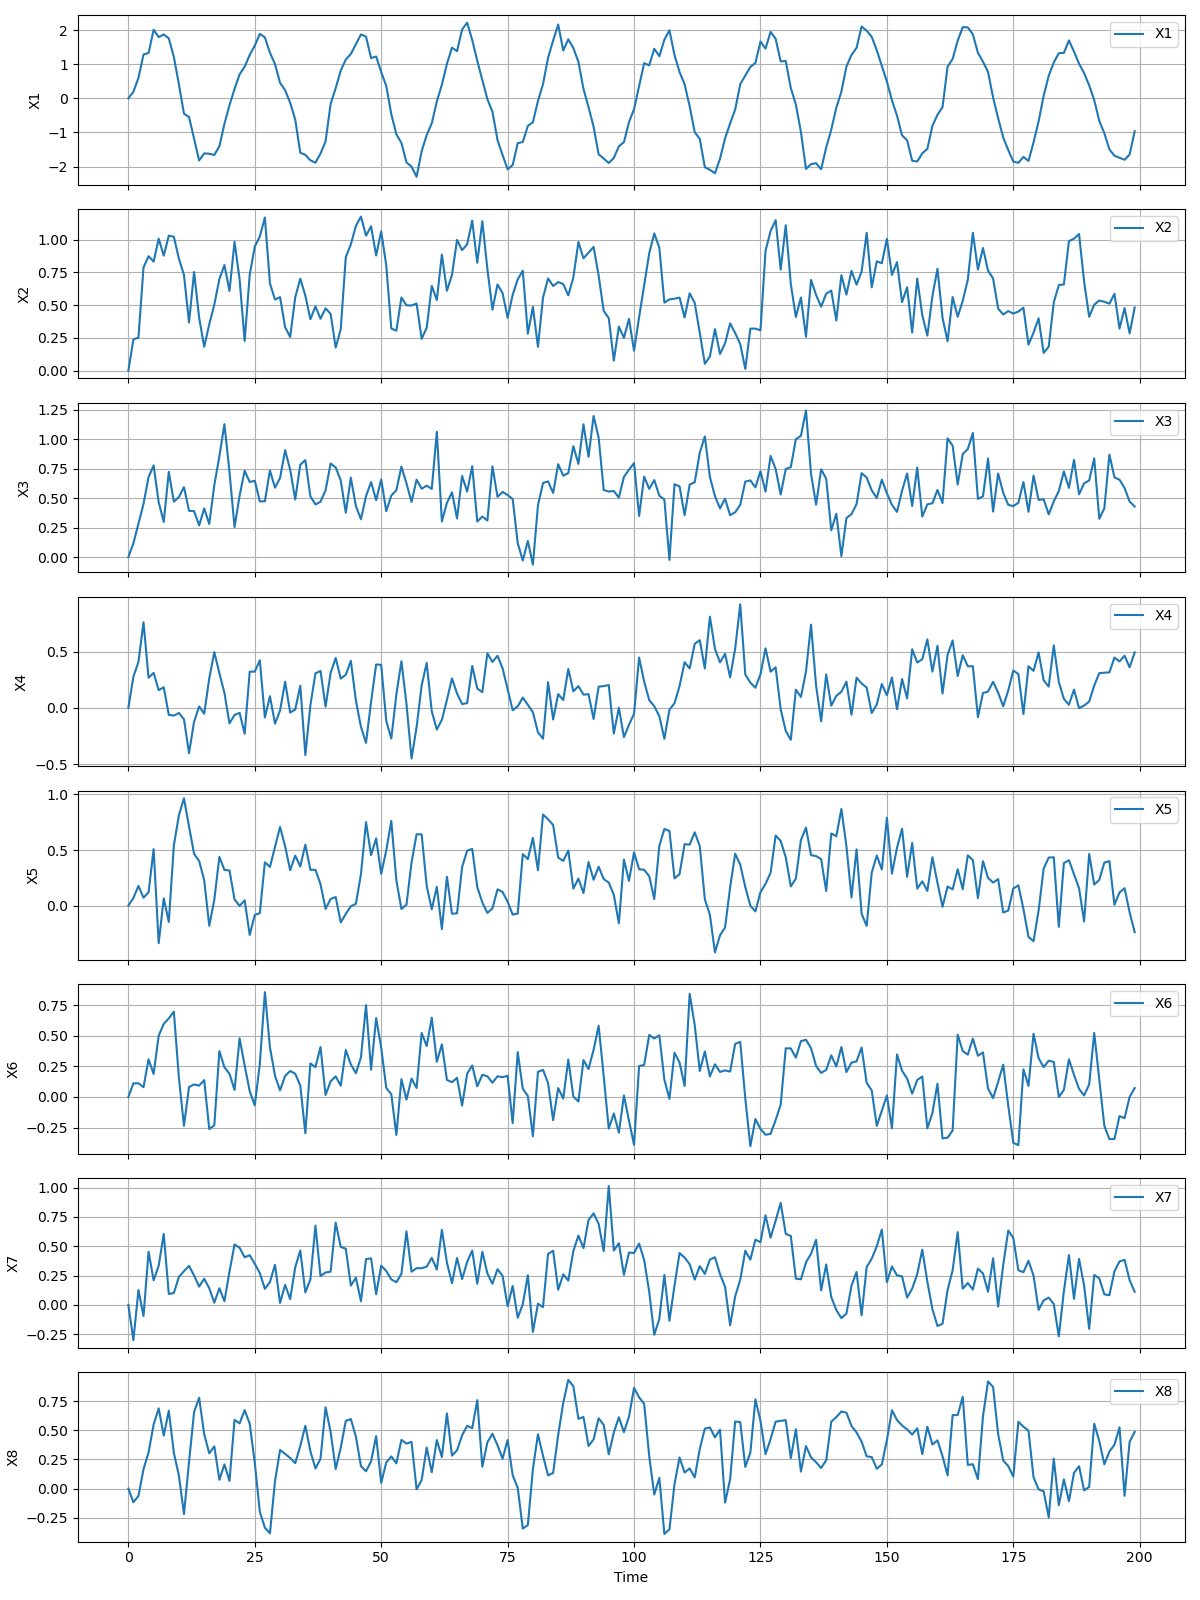

Data behind this chart, as committed beside it:
X1, X2, X3, X4, X5, X6, X7, X8
0.0, 0.0, 0.0, 0.0, 0.0, 0.0, 0.0, 0.0
0.1909, 0.239, 0.117, 0.2766, 0.06882, 0.1111, -0.3016, -0.1168
0.6006, 0.2519, 0.2856, 0.4079, 0.1776, 0.1119, 0.1266, -0.06235
1.281, 0.7882, 0.4515, 0.7601, 0.07161, 0.07965, -0.09562, 0.1665
1.327, 0.8735, 0.679, 0.2671, 0.121, 0.3073, 0.453, 0.3104
2.008, 0.8319, 0.7769, 0.3106, 0.5085, 0.1879, 0.209, 0.5487
1.791, 1.007, 0.4646, 0.1565, -0.3377, 0.4997, 0.3335, 0.6874
1.87, 0.8776, 0.2984, 0.1829, 0.06628, 0.5966, 0.6054, 0.455
1.754, 1.03, 0.7223, -0.06272, -0.1465, 0.6411, 0.09228, 0.6672
1.212, 1.022, 0.4697, -0.06894, 0.5416, 0.6959, 0.1008, 0.3074
0.4091, 0.855, 0.5088, -0.04597, 0.8137, 0.1548, 0.2387, 0.1112
-0.4498, 0.7302, 0.5936, -0.102, 0.9657, -0.2349, 0.2874, -0.218
-0.5484, 0.3682, 0.3931, -0.4031, 0.7113, 0.08101, 0.3321, 0.2287
-1.182, 0.753, 0.3888, -0.1234, 0.4651, 0.1025, 0.2501, 0.6565
-1.82, 0.4041, 0.2687, 0.01201, 0.4017, 0.09294, 0.1554, 0.7782
-1.613, 0.1821, 0.4128, -0.0528, 0.2289, 0.1374, 0.2225, 0.4661
-1.622, 0.3543, 0.2803, 0.2611, -0.1809, -0.2613, 0.1419, 0.3024
-1.66, 0.5041, 0.6113, 0.4946, 0.05349, -0.2309, 0.01818, 0.3619
-1.403, 0.6984, 0.853, 0.3082, 0.4396, 0.3745, 0.1415, 0.0758
-0.748, 0.806, 1.126, 0.133, 0.3207, 0.242, 0.03057, 0.2081
-0.2009, 0.6084, 0.7212, -0.1387, 0.3166, 0.1888, 0.2829, 0.06618
0.2732, 0.983, 0.2548, -0.06373, 0.05652, 0.05713, 0.5147, 0.589
0.7016, 0.6978, 0.5203, -0.04486, -0.002239, 0.4787, 0.487, 0.5588
0.9233, 0.2268, 0.7326, -0.2306, 0.04797, 0.257, 0.4062, 0.6719
1.271, 0.7326, 0.6364, 0.3215, -0.2631, 0.04753, 0.4231, 0.556
1.542, 0.9471, 0.6473, 0.3218, -0.08342, -0.06851, 0.35, 0.2218
1.887, 1.024, 0.4718, 0.4225, -0.06702, 0.2689, 0.2702, -0.1989
1.784, 1.168, 0.4732, -0.08559, 0.3902, 0.8553, 0.1363, -0.3342
1.334, 0.6664, 0.7347, 0.1027, 0.3486, 0.405, 0.194, -0.3832
1.003, 0.5424, 0.5884, -0.1407, 0.5267, 0.1737, 0.342, 0.06336
0.454, 0.5613, 0.67, -0.02376, 0.7074, 0.05369, 0.01613, 0.3317
0.2373, 0.3318, 0.9058, 0.2316, 0.5341, 0.1715, 0.1703, 0.2975
-0.1305, 0.2573, 0.7414, -0.04207, 0.3191, 0.2119, 0.04887, 0.2625
-0.6207, 0.5595, 0.4889, -0.01473, 0.4497, 0.1895, 0.3199, 0.2186
-1.594, 0.7018, 0.7831, 0.1966, 0.3525, 0.09342, 0.4639, 0.3662
-1.653, 0.5729, 0.8216, -0.4198, 0.5484, -0.2956, 0.1056, 0.5382
-1.816, 0.3927, 0.5149, 0.02255, 0.3222, 0.274, 0.217, 0.3209
-1.885, 0.4904, 0.4465, 0.3065, 0.3221, 0.2433, 0.6762, 0.1724
-1.617, 0.3962, 0.4688, 0.3275, 0.1931, 0.4073, 0.2452, 0.2559
-1.259, 0.4756, 0.567, 0.01008, -0.02918, 0.01612, 0.2763, 0.6965
-0.1666, 0.4337, 0.7934, 0.3099, 0.06023, 0.1284, 0.2826, 0.4856
0.2986, 0.1763, 0.76, 0.4428, 0.07765, 0.1681, 0.7017, 0.1673
0.8116, 0.3166, 0.651, 0.2598, -0.1508, 0.09207, 0.4944, 0.3508
1.136, 0.8663, 0.3765, 0.2937, -0.07355, 0.3832, 0.4788, 0.58
1.299, 0.9637, 0.6728, 0.417, -0.005474, 0.2659, 0.1642, 0.5958
1.585, 1.104, 0.4312, 0.06341, 0.01664, 0.1936, 0.2317, 0.4454
1.87, 1.175, 0.321, -0.17, 0.2847, 0.324, 0.03001, 0.1927
1.807, 1.03, 0.5169, -0.3115, 0.7511, 0.7494, 0.3901, 0.1487
1.177, 1.101, 0.6357, 0.05313, 0.4544, 0.2228, 0.3965, 0.2343
1.225, 0.8784, 0.4826, 0.3847, 0.6051, 0.6437, 0.09009, 0.4492
0.7682, 1.063, 0.6587, 0.3825, 0.2857, 0.4029, 0.3351, 0.04904
0.3621, 0.8039, 0.3895, -0.1157, 0.4962, 0.07442, 0.2882, 0.2237
-0.4656, 0.3215, 0.5215, -0.2736, 0.7614, 0.02203, 0.217, 0.2761
-1.053, 0.3053, 0.5674, 0.1192, 0.2262, -0.3097, 0.1926, 0.217
-1.307, 0.5583, 0.767, 0.4139, -0.02951, 0.1456, 0.2651, 0.4175
-1.877, 0.4986, 0.6246, 0.03316, 0.009462, -0.02126, 0.6272, 0.3857
-2.001, 0.4977, 0.4678, -0.4504, 0.3886, 0.1504, 0.2825, 0.4004
-2.299, 0.512, 0.6568, -0.1725, 0.6421, 0.07332, 0.3127, -0.005164
-1.548, 0.2432, 0.5794, 0.1988, 0.6405, 0.5226, 0.3123, 0.07279
-1.077, 0.3276, 0.6056, 0.3985, 0.1771, 0.4154, 0.3258, 0.3521
... 19,940 more rows
